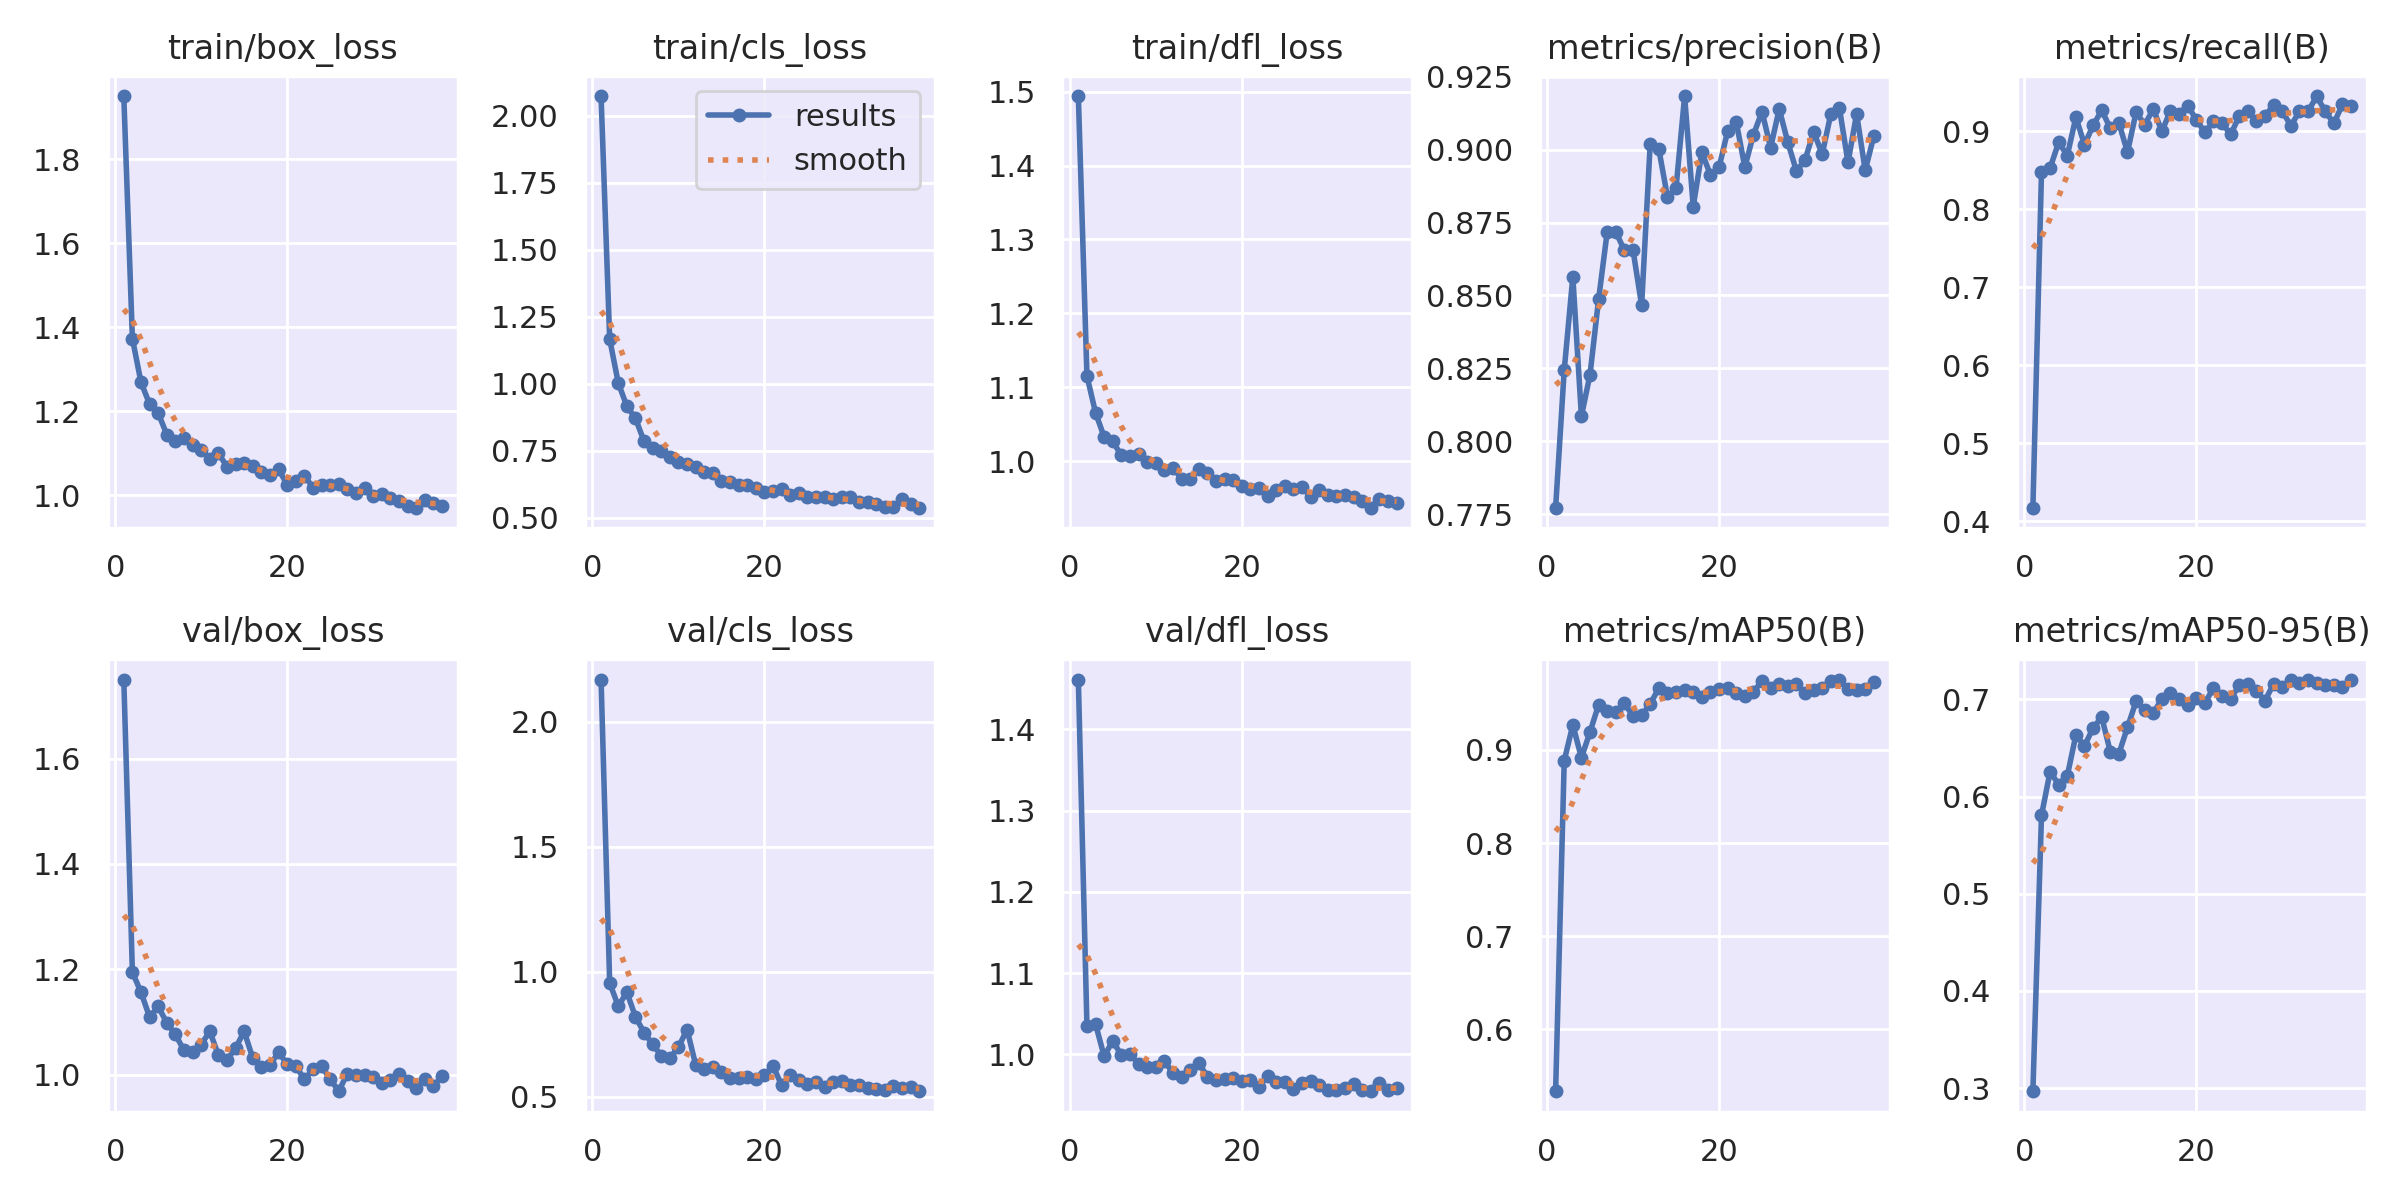

Data behind this chart, as committed beside it:
epoch, time, train/box_loss, train/cls_loss, train/dfl_loss, metrics/precision(B), metrics/recall(B), metrics/mAP50(B), metrics/mAP50-95(B), val/box_loss, val/cls_loss, val/dfl_loss, lr/pg0, lr/pg1, lr/pg2
1, 10.72, 1.95, 2.073, 1.494, 0.7772, 0.4173, 0.5338, 0.297, 1.749, 2.168, 1.461, 0.0006567, 0.0006567, 0.0006567
2, 18.23, 1.373, 1.167, 1.115, 0.8244, 0.8474, 0.8883, 0.5808, 1.195, 0.955, 1.035, 0.00131, 0.00131, 0.00131
3, 25.8, 1.269, 1.003, 1.065, 0.8564, 0.8527, 0.9268, 0.6257, 1.157, 0.8621, 1.037, 0.001951, 0.001951, 0.001951
4, 33.11, 1.217, 0.9159, 1.033, 0.8086, 0.8858, 0.8915, 0.6123, 1.11, 0.9177, 0.9977, 0.001941, 0.001941, 0.001941
5, 40.49, 1.196, 0.8709, 1.027, 0.8229, 0.8687, 0.9193, 0.6214, 1.13, 0.8193, 1.017, 0.001921, 0.001921, 0.001921
6, 48.1, 1.145, 0.7849, 1.008, 0.8487, 0.9178, 0.9484, 0.6633, 1.099, 0.7563, 0.9989, 0.001901, 0.001901, 0.001901
7, 55.65, 1.13, 0.7594, 1.007, 0.8719, 0.8826, 0.9419, 0.6523, 1.077, 0.7091, 1.001, 0.001881, 0.001881, 0.001881
8, 62.95, 1.137, 0.75, 1.01, 0.8718, 0.9073, 0.9405, 0.6705, 1.046, 0.664, 0.9879, 0.001861, 0.001861, 0.001861
9, 70.38, 1.12, 0.7273, 0.9983, 0.8655, 0.9267, 0.9498, 0.6819, 1.043, 0.6541, 0.9851, 0.001842, 0.001842, 0.001842
10, 78, 1.109, 0.7068, 0.998, 0.8656, 0.904, 0.9364, 0.6463, 1.058, 0.6984, 0.9842, 0.001822, 0.001822, 0.001822
11, 85.44, 1.087, 0.6991, 0.9875, 0.8466, 0.9103, 0.9373, 0.6442, 1.083, 0.7686, 0.9923, 0.001802, 0.001802, 0.001802
12, 92.7, 1.1, 0.6883, 0.991, 0.9021, 0.873, 0.9489, 0.6714, 1.037, 0.6273, 0.9769, 0.001782, 0.001782, 0.001782
13, 99.97, 1.068, 0.6708, 0.9762, 0.9002, 0.9245, 0.9666, 0.6981, 1.028, 0.6089, 0.9718, 0.001762, 0.001762, 0.001762
14, 107.4, 1.075, 0.6679, 0.9762, 0.8839, 0.9082, 0.9605, 0.6887, 1.051, 0.6172, 0.9813, 0.001743, 0.001743, 0.001743
15, 114.8, 1.076, 0.6388, 0.9895, 0.8868, 0.9282, 0.9622, 0.6856, 1.082, 0.5998, 0.9898, 0.001723, 0.001723, 0.001723
16, 122, 1.07, 0.6314, 0.9842, 0.9184, 0.8997, 0.9645, 0.7009, 1.032, 0.5765, 0.9725, 0.001703, 0.001703, 0.001703
17, 129.4, 1.056, 0.6202, 0.9727, 0.8805, 0.9264, 0.9617, 0.7067, 1.015, 0.5761, 0.9685, 0.001683, 0.001683, 0.001683
18, 136.8, 1.049, 0.6238, 0.9753, 0.8991, 0.9224, 0.9563, 0.7001, 1.019, 0.5791, 0.9698, 0.001663, 0.001663, 0.001663
19, 144.2, 1.062, 0.6105, 0.9747, 0.8914, 0.9328, 0.9623, 0.6947, 1.043, 0.569, 0.9713, 0.001644, 0.001644, 0.001644
20, 151.4, 1.025, 0.5941, 0.9666, 0.894, 0.9146, 0.965, 0.7017, 1.02, 0.5857, 0.9672, 0.001624, 0.001624, 0.001624
21, 158.9, 1.035, 0.5994, 0.9625, 0.9063, 0.8983, 0.9666, 0.6963, 1.017, 0.6225, 0.9683, 0.001604, 0.001604, 0.001604
22, 166.2, 1.047, 0.6074, 0.9633, 0.9096, 0.9126, 0.9613, 0.7119, 0.9914, 0.5451, 0.96, 0.001584, 0.001584, 0.001584
23, 173.7, 1.018, 0.584, 0.9532, 0.8941, 0.9099, 0.9579, 0.7035, 1.01, 0.5868, 0.9735, 0.001564, 0.001564, 0.001564
24, 181, 1.026, 0.5912, 0.9616, 0.9051, 0.8961, 0.9617, 0.7007, 1.017, 0.5675, 0.9663, 0.001545, 0.001545, 0.001545
25, 188.3, 1.024, 0.5763, 0.9661, 0.9131, 0.9191, 0.9744, 0.7145, 0.9917, 0.552, 0.9667, 0.001525, 0.001525, 0.001525
26, 195.7, 1.026, 0.5786, 0.962, 0.9007, 0.9264, 0.9669, 0.7155, 0.9693, 0.559, 0.9569, 0.001505, 0.001505, 0.001505
27, 203.1, 1.016, 0.5767, 0.9647, 0.914, 0.9125, 0.9706, 0.7087, 1.002, 0.5375, 0.9651, 0.001485, 0.001485, 0.001485
28, 210.6, 1.005, 0.5695, 0.9518, 0.9025, 0.9192, 0.9683, 0.6989, 1, 0.5582, 0.967, 0.001465, 0.001465, 0.001465
29, 218, 1.018, 0.5781, 0.9608, 0.8927, 0.9338, 0.9708, 0.7163, 0.9996, 0.5608, 0.9622, 0.001446, 0.001446, 0.001446
30, 225.4, 0.9987, 0.5777, 0.9542, 0.8964, 0.9253, 0.9615, 0.7128, 0.9956, 0.5463, 0.9565, 0.001426, 0.001426, 0.001426
31, 232.8, 1.003, 0.56, 0.9532, 0.9062, 0.9071, 0.9645, 0.7196, 0.9839, 0.5484, 0.9565, 0.001406, 0.001406, 0.001406
32, 240.3, 0.9938, 0.5586, 0.9537, 0.8985, 0.9253, 0.966, 0.7172, 0.9901, 0.5341, 0.9589, 0.001386, 0.001386, 0.001386
33, 247.6, 0.9862, 0.5525, 0.952, 0.9123, 0.9253, 0.9738, 0.7203, 1.001, 0.529, 0.9631, 0.001366, 0.001366, 0.001366
34, 255, 0.9753, 0.5409, 0.9466, 0.9143, 0.9448, 0.9752, 0.7167, 0.988, 0.527, 0.9557, 0.001347, 0.001347, 0.001347
35, 262.3, 0.9711, 0.5397, 0.9372, 0.8956, 0.9252, 0.9653, 0.7151, 0.9758, 0.5429, 0.9549, 0.001327, 0.001327, 0.001327
36, 269.8, 0.9896, 0.5682, 0.9488, 0.9123, 0.9101, 0.9639, 0.7148, 0.9927, 0.5345, 0.9643, 0.001307, 0.001307, 0.001307
37, 277.2, 0.9809, 0.5508, 0.9466, 0.8929, 0.9344, 0.9658, 0.7124, 0.9789, 0.5373, 0.956, 0.001287, 0.001287, 0.001287
38, 284.6, 0.9754, 0.5379, 0.9434, 0.9047, 0.9319, 0.9724, 0.7199, 0.9971, 0.5225, 0.9582, 0.001267, 0.001267, 0.001267
